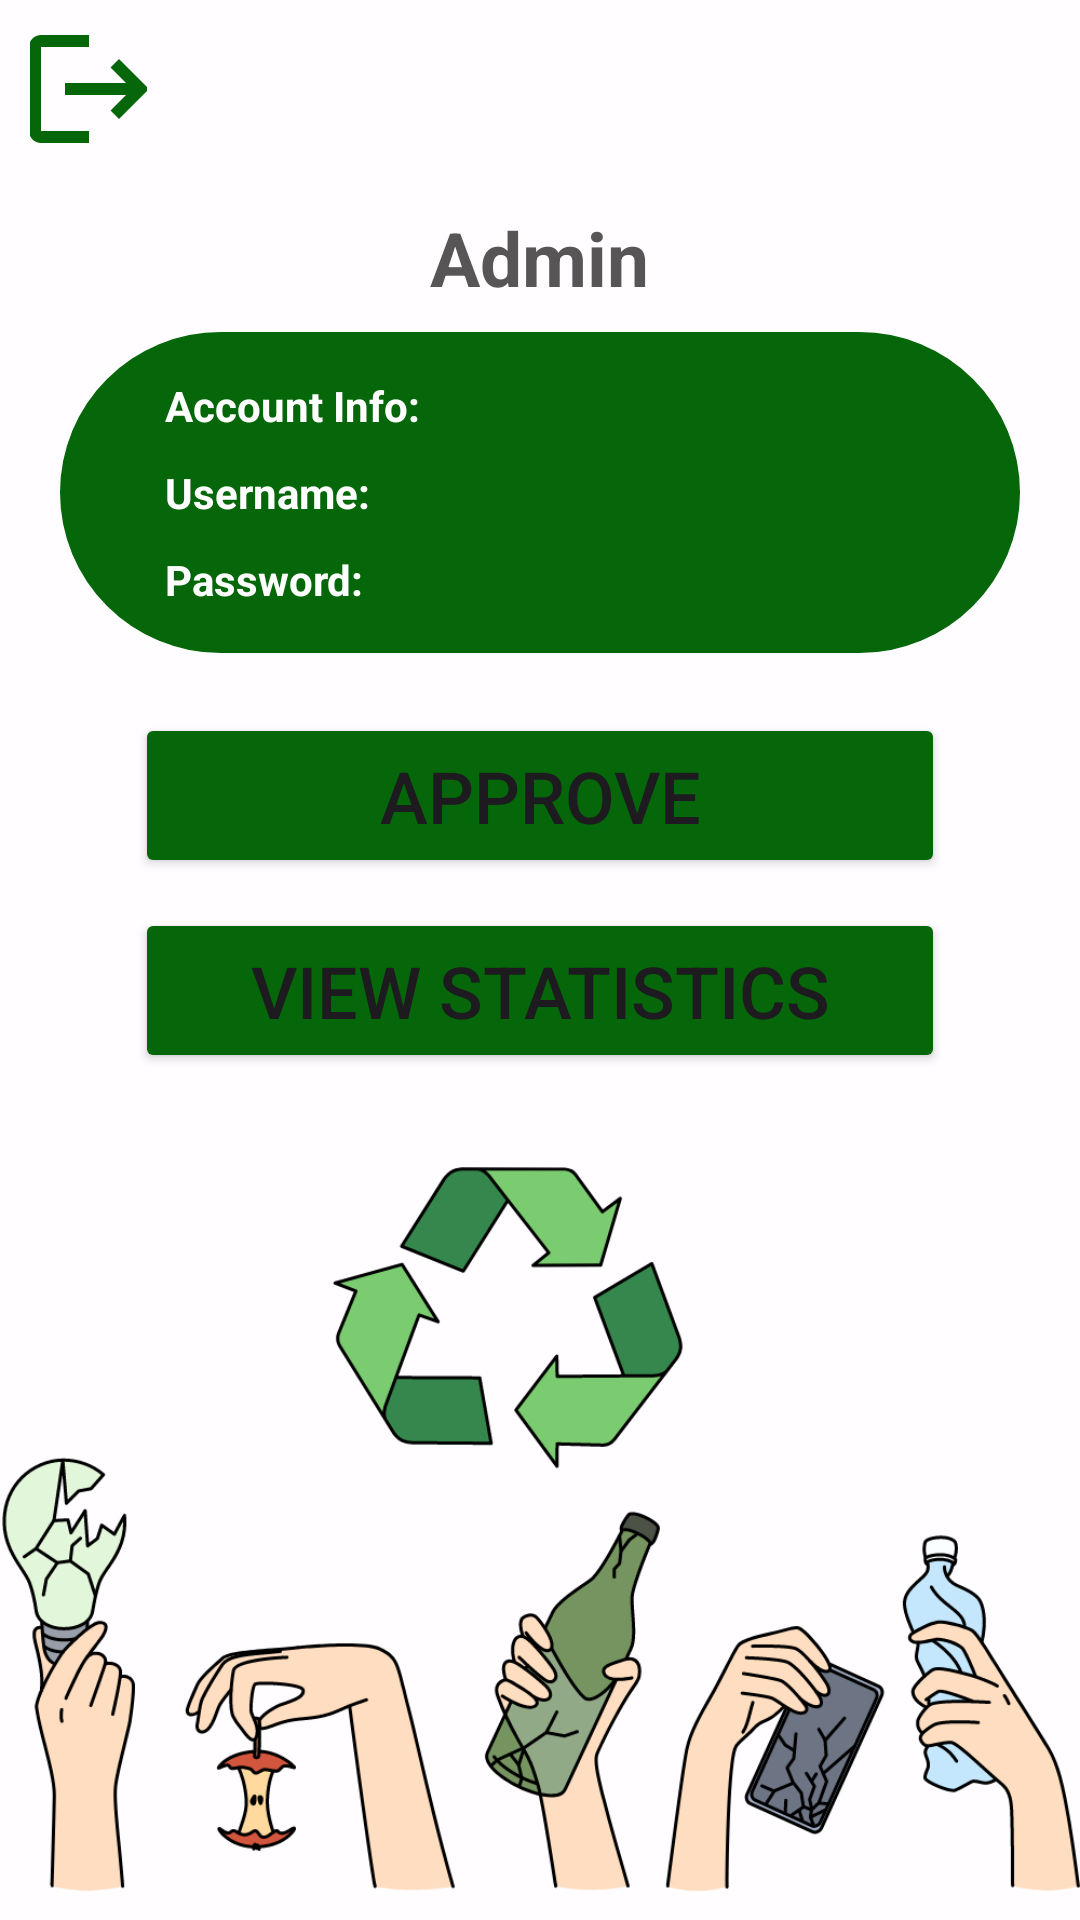

The Android layout XML behind this screen, and the referenced resources:
<!-- AndroidManifest.xml: application theme Theme.RecycleProject -->
<!-- res/layout/activity_admin.xml -->
<?xml version="1.0" encoding="utf-8"?>

<LinearLayout xmlns:android="http://schemas.android.com/apk/res/android"
    xmlns:app="http://schemas.android.com/apk/res-auto"
    android:layout_width="match_parent"
    android:layout_height="match_parent"
    xmlns:tools="http://schemas.android.com/tools"
    android:orientation="vertical"
    android:background="#FFFDFF"
    tools:context=".AdminActivity">















    <ImageButton
        android:id="@+id/imageBackButton"
        android:layout_width="39dp"
        android:layout_height="39dp"
        android:layout_alignParentTop="true"
        android:layout_alignParentStart="true"
        android:layout_marginStart="10dp"
        android:layout_marginTop="10dp"
        android:layout_marginEnd="50dp"
        android:layout_marginBottom="20dp"
        android:backgroundTint="#00FFFFFF"
        android:contentDescription="AccountLogOut"
        android:foregroundGravity="top|right"
        android:onClick="onClickLogoutButton"
        app:srcCompat="@drawable/baseline_logout_24" />

    <TextView
        android:layout_width="wrap_content"
        android:layout_height="wrap_content"
        android:layout_gravity="center"
        android:text="Admin"
        android:textColor="#575555"
        android:textSize="25sp"
        android:textStyle="bold" />

    <LinearLayout
        android:layout_width="match_parent"
        android:layout_height="wrap_content"
        android:layout_marginStart="20dp"
        android:layout_marginTop="8dp"
        android:layout_marginEnd="20dp"
        android:background="@drawable/new_back"
        android:orientation="vertical"
        android:padding="15dp">

        <RelativeLayout
            android:layout_width="match_parent"
            android:layout_height="wrap_content">

            <TextView
                android:id="@+id/accountInfo_txt"
                android:layout_width="wrap_content"
                android:layout_height="wrap_content"
                android:layout_marginStart="20dp"
                android:layout_marginBottom="10dp"
                android:text="Account Info:"
                android:textColor="@color/white"
                android:textStyle="bold" />
            <TextView
                android:id="@+id/profType"
                android:layout_width="wrap_content"
                android:layout_height="wrap_content"
                android:layout_marginStart="120dp"
                android:layout_marginEnd="-209dp"
                android:textColor="@color/white"
                android:textStyle="bold" />

        </RelativeLayout>

        <RelativeLayout
            android:layout_width="match_parent"
            android:layout_height="wrap_content">

            <TextView
                android:id="@+id/name_info"
                android:layout_width="wrap_content"
                android:layout_height="wrap_content"
                android:layout_marginStart="20dp"
                android:text="Username:"
                android:textColor="@color/white"
                android:textStyle="bold" />

            <TextView
                android:id="@+id/usernameMain"
                android:layout_width="wrap_content"
                android:layout_height="wrap_content"
                android:layout_marginStart="100dp"
                android:layout_marginEnd="-209dp"
                android:textColor="@color/white"
                android:textStyle="bold" />

        </RelativeLayout>

        <RelativeLayout
            android:layout_width="match_parent"
            android:layout_height="wrap_content"
            android:layout_marginTop="10dp">

            <TextView
                android:id="@+id/password_id"
                android:layout_width="wrap_content"
                android:layout_height="wrap_content"
                android:layout_marginStart="20dp"
                android:text="Password:"
                android:textColor="@color/white"
                android:textStyle="bold" />

            <TextView
                android:id="@+id/passwordMain"
                android:layout_width="wrap_content"
                android:layout_height="wrap_content"
                android:layout_marginStart="100dp"
                android:layout_marginEnd="-209dp"
                android:textColor="@color/white"
                android:textStyle="bold" />


        </RelativeLayout>

    </LinearLayout>

    <Button
        android:id="@+id/apprBtn"
        android:layout_width="270dp"
        android:layout_height="55dp"
        android:layout_gravity="center"
        android:layout_marginTop="20dp"
        android:backgroundTint="@color/app_green"
        android:text="Approve"
        android:textSize="24sp"
        android:onClick="onClickApprove">
    </Button>

    <Button
        android:id="@+id/statsBtn"
        android:layout_width="270dp"
        android:layout_height="55dp"
        android:layout_gravity="center"
        android:layout_marginTop="10dp"
        android:backgroundTint="@color/app_green"
        android:text="View Statistics"
        android:textSize="24sp">
    </Button>


    <ImageView
        android:id="@+id/imageView"
        android:layout_width="match_parent"
        android:layout_height="match_parent"
        android:layout_gravity="bottom"

        android:backgroundTint="@color/white"
        app:srcCompat="@drawable/recyclelogouser" />


</LinearLayout>
<!-- resources referenced by this layout -->
<resources>
  <color name="app_green">#056709</color>
  <color name="white">#FFFFFFFF</color>
  <!-- drawable back_to_user (drawable) -->
  <vector android:autoMirrored="true" android:height="24dp"
      android:tint="@color/app_green" android:viewportHeight="24"
      android:viewportWidth="24" android:width="24dp" xmlns:android="http://schemas.android.com/apk/res/android">
      <path android:fillColor="@android:color/white" android:pathData="M20,11H7.83l5.59,-5.59L12,4l-8,8 8,8 1.41,-1.41L7.83,13H20v-2z"/>
  </vector>
  <!-- drawable baseline_logout_24 (drawable) -->
  <vector android:autoMirrored="true"  android:height="48dp"
      android:tint="@color/app_green" android:viewportHeight="24"
      android:viewportWidth="24" android:width="48dp" xmlns:android="http://schemas.android.com/apk/res/android">
      <path android:fillColor="@android:color/white" android:pathData="M17,7l-1.41,1.41L18.17,11H8v2h10.17l-2.58,2.58L17,17l5,-5zM4,5h8V3H4c-1.1,0 -2,0.9 -2,2v14c0,1.1 0.9,2 2,2h8v-2H4V5z"/>
  </vector>
  <!-- drawable new_back (drawable) -->
  <?xml version="1.0" encoding="utf-8"?>
  <shape xmlns:android="http://schemas.android.com/apk/res/android"
      android:shape="rectangle">
      <solid android:color="@color/app_green"/>
      <corners android:radius="100dp"/>
  
  </shape>
  <!-- drawable recyclelogouser: png bitmap (drawable, 117527 bytes) -->
  <string name="GoBack">Back</string>
  <style name="Theme.RecycleProject" parent="Base.Theme.RecycleProject" />
  <style name="Base.Theme.RecycleProject" parent="Theme.Material3.DayNight.NoActionBar">
          
          
      </style>
</resources>
